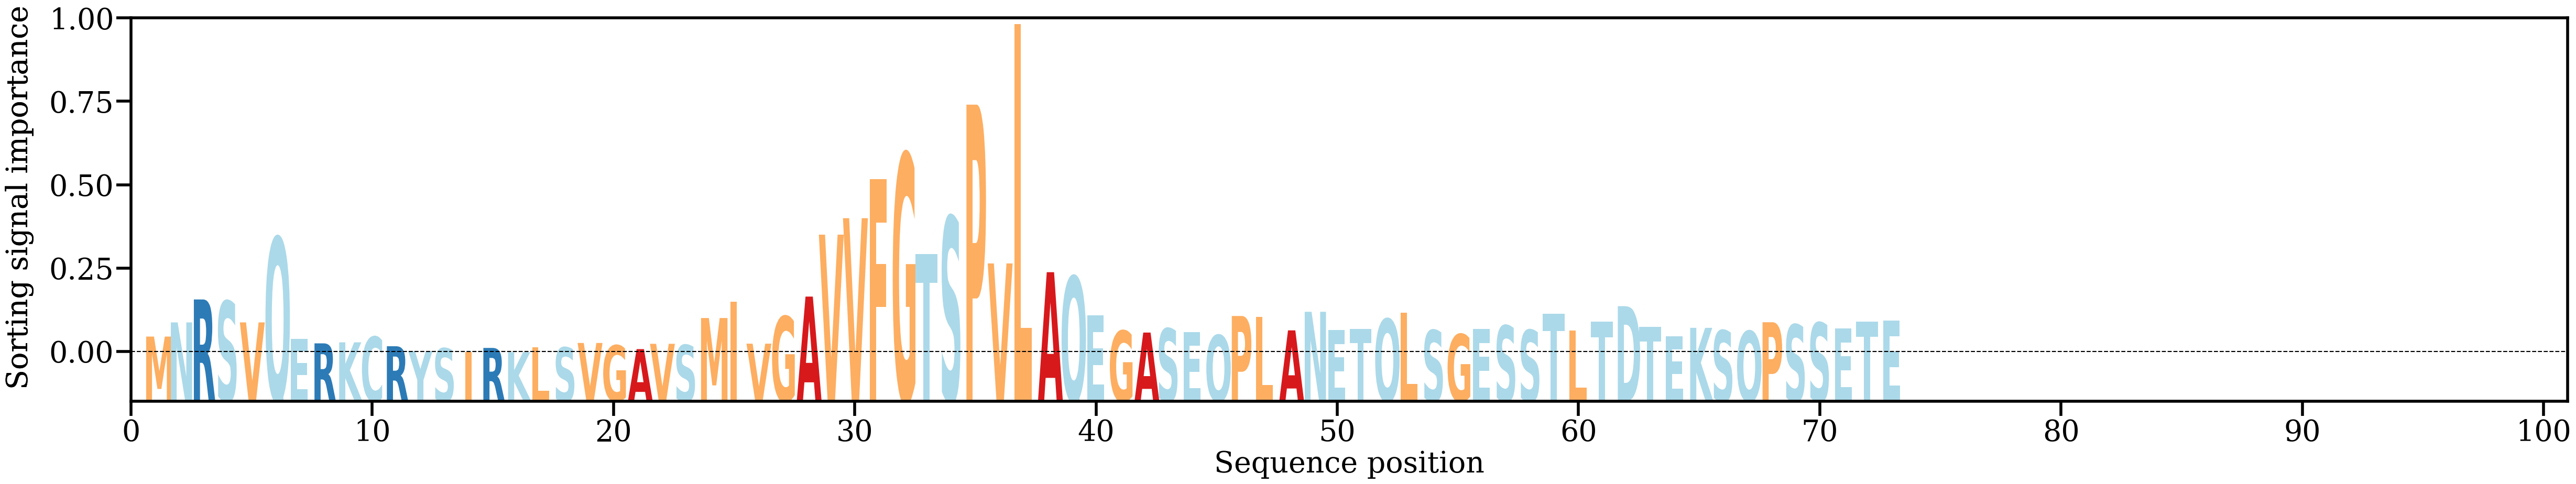

Source data for this figure (header and first rows):
AA, Alpha
M, [0.00510129]
N, [0.009449]
R, [0.01650923]
S, [0.01598861]
V, [0.00945836]
Q, [0.03555427]
E, [0.00433117]
R, [0.00300952]
K, [0.0033258]
C, [0.00502434]
R, [0.00212362]
Y, [0.00065024]
S, [0.0014767]
I, [0.00043119]
R, [0.00160423]
K, [0.00028961]
L, [0.00181162]
S, [0.00175434]
V, [0.00313327]
G, [0.00238601]
A, [0.00123672]
V, [0.00286719]
S, [0.00250558]
M, [0.01080199]
I, [0.01584139]
V, [0.00291051]
G, [0.0112957]
A, [0.01739411]
V, [0.03644339]
V, [0.04150417]
F, [0.05350996]
G, [0.06121128]
T, [0.03054481]
S, [0.04193596]
P, [0.07642157]
V, [0.02758727]
L, [0.10121135]
A, [0.02489748]
Q, [0.02357542]
E, [0.01157825]
G, [0.00687546]
A, [0.00632978]
S, [0.00755969]
E, [0.00639832]
Q, [0.00553065]
P, [0.01142964]
L, [0.0111202]
A, [0.00700612]
N, [0.01271811]
E, [0.00709009]
T, [0.00738934]
Q, [0.01050362]
L, [0.01242976]
S, [0.00704159]
G, [0.00580783]
E, [0.00736433]
S, [0.00845824]
S, [0.0071033]
T, [0.01213164]
L, [0.00703061]
... 13 more rows
